Run: headless pygame with SDL's dummy video driver; simulated clock (each Clock.tick advances the game by its frame time, no real sleeping); random seed 0; keys injected as events and as key.get_pressed() state; mouse plan: one left click at the window centre at the start of phase 2, then a move to the lower-right quarter at the start of phase 3; restart key R tapped at the start of phases 3 and 4.
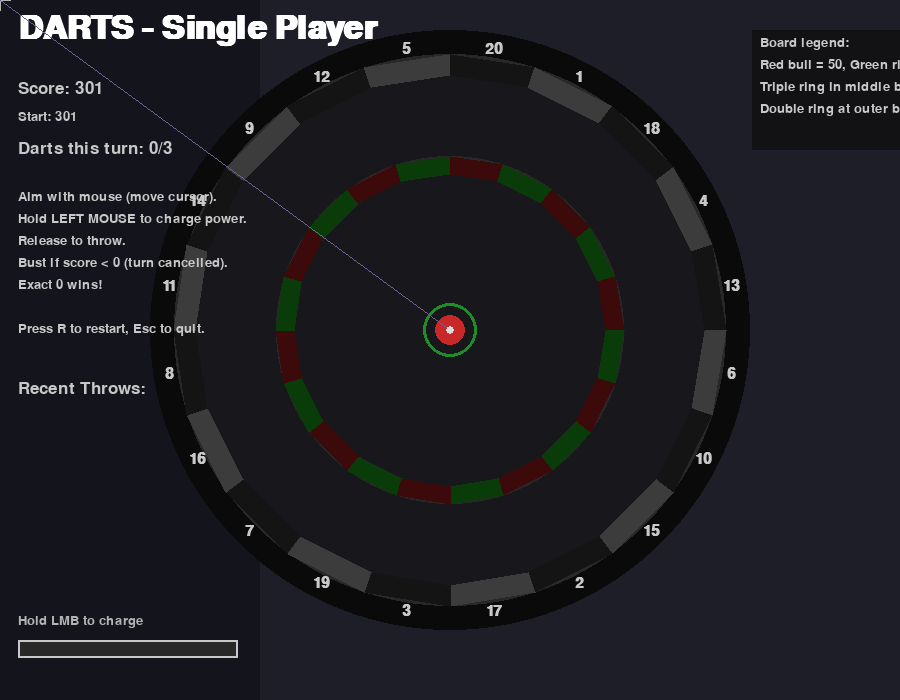
Frame 1 of 4 · flips 1–60 · no input
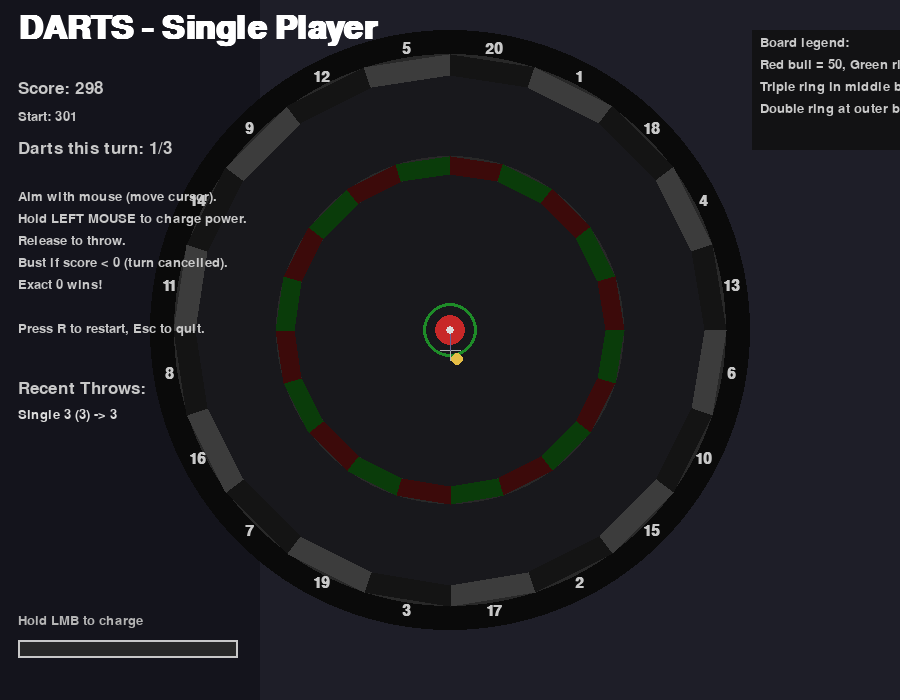
Frame 2 of 4 · flips 61–180 · clicked the window centre · tapped SPACE, RETURN · held RIGHT (→), D
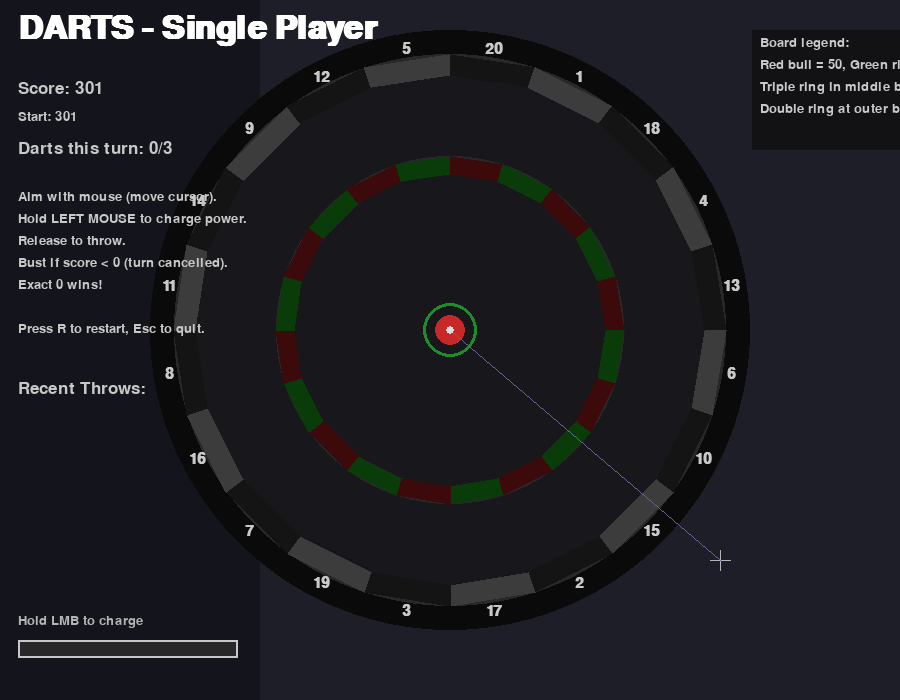
Frame 3 of 4 · flips 181–300 · moved the mouse to the lower-right quarter · tapped R · held DOWN (↓), S
Frame 4 of 4 · flips 301–420 · tapped R · held LEFT (←), A, UP (↑), W · screen unchanged from frame 3, image omitted

The pygame program that drew these frames:

"""
Darts - simple Pygame implementation

Controls:
- Move mouse to aim.
- Hold LEFT MOUSE BUTTON to charge power (the power bar fills).
- Release LEFT MOUSE BUTTON to throw.
- R to restart the game.
- Esc or window close to quit.

Game rules:
- Start at START_SCORE (default 301).
- Each turn you get up to 3 darts.
- Each dart subtracts points immediately.
- If a throw makes the score negative, it's a "bust": the turn ends and your score reverts to the value at the start of the turn.
- If score reaches exactly 0 you win.
"""
import math
import random
import sys
import pygame

# Configuration
START_SCORE = 301
WINDOW_WIDTH = 900
WINDOW_HEIGHT = 700
FPS = 60

# Board layout & proportions
BOARD_RADIUS = 300
BOARD_CENTER = (WINDOW_WIDTH // 2, WINDOW_HEIGHT // 2 - 20)

BULL_INNER_RADIUS = int(0.05 * BOARD_RADIUS)   # 50
BULL_OUTER_RADIUS = int(0.09 * BOARD_RADIUS)   # 90-ish
TRIPLE_INNER = int(0.52 * BOARD_RADIUS)
TRIPLE_OUTER = int(0.58 * BOARD_RADIUS)
DOUBLE_INNER = int(0.85 * BOARD_RADIUS)
DOUBLE_OUTER = int(0.92 * BOARD_RADIUS)

# Colors
WHITE = (255, 255, 255)
BLACK = (10, 10, 10)
DARK_GRAY = (40, 40, 40)
RED = (200, 40, 40)
GREEN = (30, 140, 40)
GOLD = (230, 190, 70)
BLUE = (50, 80, 160)
BG = (24, 24, 28)
LIGHT = (200, 200, 200)

# Sector numbers clockwise starting at angle -90 degrees (top = 20)
SECTOR_ORDER = [20, 1, 18, 4, 13, 6, 10, 15, 2, 17,
                3, 19, 7, 16, 8, 11, 14, 9, 12, 5]

# Throw parameters
POWER_MAX_TIME = 1.8  # seconds to reach full power
MIN_INACCURACY = 6    # pixels
MAX_INACCURACY = 30   # pixels


def angle_to_sector(angle):
    """
    angle: radians, 0 along +x axis, increasing counter-clockwise.
    We want 0 to correspond to the right; top (12 o'clock) is -pi/2.
    SECTOR_ORDER indexing: sector 0 corresponds to top (20).
    """
    # Convert to angle measured from top (12 o'clock), clockwise
    # top = -pi/2 -> we want t=0
    t = -angle - math.pi / 2
    # normalize to [0, 2pi)
    t = t % (2 * math.pi)
    # each sector spans 2*pi/20
    sector_idx = int(t / (2 * math.pi) * 20) % 20
    return SECTOR_ORDER[sector_idx], sector_idx


def score_from_pos(x, y):
    """
    Given a point (x,y) in screen coordinates, compute darts score.
    Returns (value, multiplier, description)
    """
    cx, cy = BOARD_CENTER
    dx = x - cx
    dy = y - cy
    r = math.hypot(dx, dy)
    angle = math.atan2(dy, dx)  # standard arctan2

    # bullseye?
    if r <= BULL_INNER_RADIUS:
        return 50, 1, "Bullseye (50)"
    if r <= BULL_OUTER_RADIUS:
        return 25, 1, "Outer Bull (25)"

    # outside board
    if r > DOUBLE_OUTER:
        return 0, 1, "Miss (0)"

    # sector hit: determine base number and then multiplier by ring
    base, idx = angle_to_sector(angle)

    # triple ring?
    if TRIPLE_INNER <= r <= TRIPLE_OUTER:
        return base * 3, 3, f"Triple {base} ({base*3})"
    # double ring?
    if DOUBLE_INNER <= r <= DOUBLE_OUTER:
        return base * 2, 2, f"Double {base} ({base*2})"
    # single number
    return base, 1, f"Single {base} ({base})"


def draw_board(surface):
    cx, cy = BOARD_CENTER
    # background circles
    pygame.draw.circle(surface, BLACK, (cx, cy), BOARD_RADIUS)
    # outer double ring
    pygame.draw.circle(surface, DARK_GRAY, (cx, cy), DOUBLE_OUTER)
    pygame.draw.circle(surface, BG, (cx, cy), DOUBLE_INNER)
    # triple ring
    pygame.draw.circle(surface, DARK_GRAY, (cx, cy), TRIPLE_OUTER)
    pygame.draw.circle(surface, BG, (cx, cy), TRIPLE_INNER)
    # bull rings
    pygame.draw.circle(surface, RED, (cx, cy), BULL_INNER_RADIUS)
    pygame.draw.circle(surface, GREEN, (cx, cy), BULL_OUTER_RADIUS, 3)

    # sector wedges (alternate colors)
    for i in range(20):
        a1 = -math.pi/2 + (i) * (2*math.pi/20)
        a2 = -math.pi/2 + (i+1) * (2*math.pi/20)
        # choose color alternation
        outer_color = (20, 20, 20) if i % 2 == 0 else (60, 60, 60)
        inner_color = (60, 10, 10) if i % 2 == 0 else (10, 60, 10)

        # draw double wedge
        pygame.draw.polygon(surface, outer_color, [
            (cx + DOUBLE_INNER * math.cos(a1), cy + DOUBLE_INNER * math.sin(a1)),
            (cx + DOUBLE_OUTER * math.cos(a1), cy + DOUBLE_OUTER * math.sin(a1)),
            (cx + DOUBLE_OUTER * math.cos(a2), cy + DOUBLE_OUTER * math.sin(a2)),
            (cx + DOUBLE_INNER * math.cos(a2), cy + DOUBLE_INNER * math.sin(a2))
        ])
        # draw triple wedge
        pygame.draw.polygon(surface, inner_color, [
            (cx + TRIPLE_INNER * math.cos(a1), cy + TRIPLE_INNER * math.sin(a1)),
            (cx + TRIPLE_OUTER * math.cos(a1), cy + TRIPLE_OUTER * math.sin(a1)),
            (cx + TRIPLE_OUTER * math.cos(a2), cy + TRIPLE_OUTER * math.sin(a2)),
            (cx + TRIPLE_INNER * math.cos(a2), cy + TRIPLE_INNER * math.sin(a2))
        ])

    # number ring (draw the numbers)
    font = pygame.font.SysFont(None, 22, bold=True)
    radius_for_numbers = int(DOUBLE_OUTER * 1.03)
    for i, num in enumerate(SECTOR_ORDER):
        ang = -math.pi/2 + (i + 0.5) * (2*math.pi/20)
        tx = cx + radius_for_numbers * math.cos(ang)
        ty = cy + radius_for_numbers * math.sin(ang)
        text = font.render(str(num), True, LIGHT)
        rect = text.get_rect(center=(tx, ty))
        surface.blit(text, rect)


def draw_power_bar(surface, power_ratio, pos):
    x, y = pos
    w, h = 220, 18
    pygame.draw.rect(surface, DARK_GRAY, (x, y, w, h))
    inner_w = int(power_ratio * w)
    pygame.draw.rect(surface, RED, (x, y, inner_w, h))
    pygame.draw.rect(surface, LIGHT, (x, y, w, h), 2)


def main():
    pygame.init()
    screen = pygame.display.set_mode((WINDOW_WIDTH, WINDOW_HEIGHT))
    pygame.display.set_caption("Darts")
    clock = pygame.time.Clock()

    font = pygame.font.SysFont(None, 26)
    big_font = pygame.font.SysFont(None, 48, bold=True)
    small = pygame.font.SysFont(None, 20)

    def reset():
        return {
            "score": START_SCORE,
            "turn_start_score": START_SCORE,
            "darts_this_turn": 0,
            "throws": [],  # list of (x,y,score,desc)
            "charging": False,
            "charge_start": 0.0,
            "game_over": False,
            "winner": False,
            "message": "",
        }

    state = reset()
    running = True

    # for simple throw animation: store last thrown positions to draw small dart circles
    last_throw_anim = []  # list of (x,y,age_frames)

    while running:
        dt = clock.tick(FPS) / 1000.0
        mx, my = pygame.mouse.get_pos()
        cx, cy = BOARD_CENTER

        for event in pygame.event.get():
            if event.type == pygame.QUIT:
                running = False

            elif event.type == pygame.KEYDOWN:
                if event.key == pygame.K_ESCAPE:
                    running = False
                if event.key == pygame.K_r:
                    state = reset()
                    last_throw_anim = []

            elif event.type == pygame.MOUSEBUTTONDOWN:
                if event.button == 1 and not state["game_over"]:
                    # start charging
                    state["charging"] = True
                    state["charge_start"] = pygame.time.get_ticks() / 1000.0

            elif event.type == pygame.MOUSEBUTTONUP:
                if event.button == 1 and state["charging"] and not state["game_over"]:
                    # release -> perform throw
                    charge_time = (pygame.time.get_ticks() / 1000.0) - state["charge_start"]
                    power_ratio = min(1.0, max(0.01, charge_time / POWER_MAX_TIME))
                    # compute intended radius from center: full power aims to triple/double area ranges
                    # map power_ratio to [0, 1] radial fraction of board:
                    intended_r = power_ratio * DOUBLE_OUTER
                    # Add randomness (inaccuracy)
                    # Inaccuracy scales between MAX_INACCURACY and MIN_INACCURACY depending on charge_time
                    inacc = MAX_INACCURACY - (MAX_INACCURACY - MIN_INACCURACY) * (power_ratio)
                    # Add radial and angular jitter
                    radial_jitter = random.gauss(0, inacc)
                    angular_jitter = random.gauss(0, math.radians(3 + inacc/4.0))
                    # Calculate final thrown point
                    dx = mx - cx
                    dy = my - cy
                    aim_angle = math.atan2(dy, dx)
                    final_angle = aim_angle + angular_jitter
                    final_r = max(0, intended_r + radial_jitter)
                    final_x = cx + final_r * math.cos(final_angle)
                    final_y = cy + final_r * math.sin(final_angle)

                    val, mult, desc = score_from_pos(final_x, final_y)

                    # Apply scoring: immediate subtraction; bust logic
                    prev_score = state["score"]
                    new_score = prev_score - val

                    busted = False
                    winner = False
                    message = ""

                    # If new_score < 0 -> bust: revert to turn start and end turn
                    if new_score < 0:
                        busted = True
                        state["score"] = state["turn_start_score"]
                        message = f"BUST! Back to {state['score']}"
                    elif new_score == 0:
                        winner = True
                        state["score"] = 0
                        message = "YOU WIN!"
                    else:
                        state["score"] = new_score

                    # record throw
                    state["throws"].append((final_x, final_y, val, mult, desc))
                    last_throw_anim.append([final_x, final_y, 0])

                    # increment darts count unless bust ends turn
                    state["darts_this_turn"] += 1

                    if busted or winner or state["darts_this_turn"] >= 3:
                        # end of turn -> reset darts and set new turn start
                        state["darts_this_turn"] = 0
                        state["turn_start_score"] = state["score"]
                        if winner:
                            state["game_over"] = True
                            state["winner"] = True
                            state["message"] = message
                        elif busted:
                            # end turn due to bust
                            state["message"] = message
                        else:
                            state["message"] = ""  # clear any previous message

                    state["charging"] = False

        # Update animations: age darts
        for anim in last_throw_anim:
            anim[2] += 1
        # prune old ones
        last_throw_anim = [a for a in last_throw_anim if a[2] < FPS * 2.0]

        # draw
        screen.fill((30, 30, 40))
        # left panel for HUD
        hud_w = 260
        pygame.draw.rect(screen, (20, 20, 28), (0, 0, hud_w, WINDOW_HEIGHT))

        # draw dartboard
        draw_board(screen)

        # draw thrown darts as small dots
        for x, y, _, _, _ in state["throws"][-10:]:
            pygame.draw.circle(screen, GOLD, (int(x), int(y)), 6)

        # draw throw animations (fading)
        for x, y, age in last_throw_anim:
            alpha = max(0, 255 - int(age * (255 / (FPS * 1.6))))
            surf = pygame.Surface((20, 20), pygame.SRCALPHA)
            pygame.draw.circle(surf, (255, 235, 120, alpha), (10, 10), 8)
            screen.blit(surf, (x - 10, y - 10))

        # HUD texts
        title = big_font.render("DARTS - Single Player", True, WHITE)
        screen.blit(title, (18, 12))

        score_text = font.render(f"Score: {state['score']}", True, LIGHT)
        screen.blit(score_text, (18, 80))

        start_score_text = small.render(f"Start: {START_SCORE}", True, LIGHT)
        screen.blit(start_score_text, (18, 110))

        darts_text = font.render(f"Darts this turn: {state['darts_this_turn']}/3", True, LIGHT)
        screen.blit(darts_text, (18, 140))

        instr_y = 190
        instrs = [
            "Aim with mouse (move cursor).",
            "Hold LEFT MOUSE to charge power.",
            "Release to throw.",
            "Bust if score < 0 (turn cancelled).",
            "Exact 0 wins!",
            "",
            "Press R to restart, Esc to quit."
        ]
        for i, line in enumerate(instrs):
            screen.blit(small.render(line, True, (200, 200, 200)), (18, instr_y + i * 22))

        # Last throws listing (right of HUD)
        last_section_y = 380
        screen.blit(font.render("Recent Throws:", True, LIGHT), (18, last_section_y))
        for i, t in enumerate(reversed(state["throws"][-6:])):
            x, y, val, mult, desc = t
            s = f"{desc} -> {val}"
            screen.blit(small.render(s, True, (220, 220, 220)), (18, last_section_y + 28 + i * 22))

        # Power bar (if charging)
        if state["charging"]:
            charge_time = (pygame.time.get_ticks() / 1000.0) - state["charge_start"]
            power_ratio = min(1.0, max(0.0, charge_time / POWER_MAX_TIME))
            draw_power_bar(screen, power_ratio, (18, WINDOW_HEIGHT - 60))
            screen.blit(small.render("Power", True, LIGHT), (18, WINDOW_HEIGHT - 86))
        else:
            draw_power_bar(screen, 0.0, (18, WINDOW_HEIGHT - 60))
            screen.blit(small.render("Hold LMB to charge", True, (180, 180, 180)), (18, WINDOW_HEIGHT - 86))

        # crosshair at mouse/aim position
        pygame.draw.line(screen, (180, 180, 180), (mx - 10, my), (mx + 10, my), 1)
        pygame.draw.line(screen, (180, 180, 180), (mx, my - 10), (mx, my + 10), 1)

        # Draw a subtle line from center to mouse to indicate aim
        pygame.draw.line(screen, (100, 100, 150), (cx, cy), (mx, my), 1)

        # Draw center point
        pygame.draw.circle(screen, (220, 220, 220), (cx, cy), 4)

        # If game over, show overlay
        if state["game_over"]:
            overlay = pygame.Surface((WINDOW_WIDTH, WINDOW_HEIGHT), pygame.SRCALPHA)
            overlay.fill((0, 0, 0, 180))
            screen.blit(overlay, (0, 0))

            win_text = big_font.render(state.get("message", "Game Over"), True, (240, 240, 240))
            rect = win_text.get_rect(center=(WINDOW_WIDTH // 2, WINDOW_HEIGHT // 2 - 20))
            screen.blit(win_text, rect)

            restart_text = font.render("Press R to restart or Esc to quit", True, (220, 220, 220))
            rrect = restart_text.get_rect(center=(WINDOW_WIDTH // 2, WINDOW_HEIGHT // 2 + 30))
            screen.blit(restart_text, rrect)

        # draw small legend for rings on board corner
        legend_x = cx + BOARD_RADIUS + 10
        legend_y = cy - BOARD_RADIUS + 6
        pygame.draw.rect(screen, (18, 18, 20), (legend_x - 8, legend_y - 6, 180, 120))
        screen.blit(small.render("Board legend:", True, LIGHT), (legend_x, legend_y))
        screen.blit(small.render("Red bull = 50, Green ring = 25", True, (200, 200, 200)),
                    (legend_x, legend_y + 22))
        screen.blit(small.render("Triple ring in middle band", True, (200, 200, 200)),
                    (legend_x, legend_y + 44))
        screen.blit(small.render("Double ring at outer band", True, (200, 200, 200)),
                    (legend_x, legend_y + 66))

        pygame.display.flip()

    pygame.quit()
    sys.exit()


if __name__ == "__main__":
    main()
